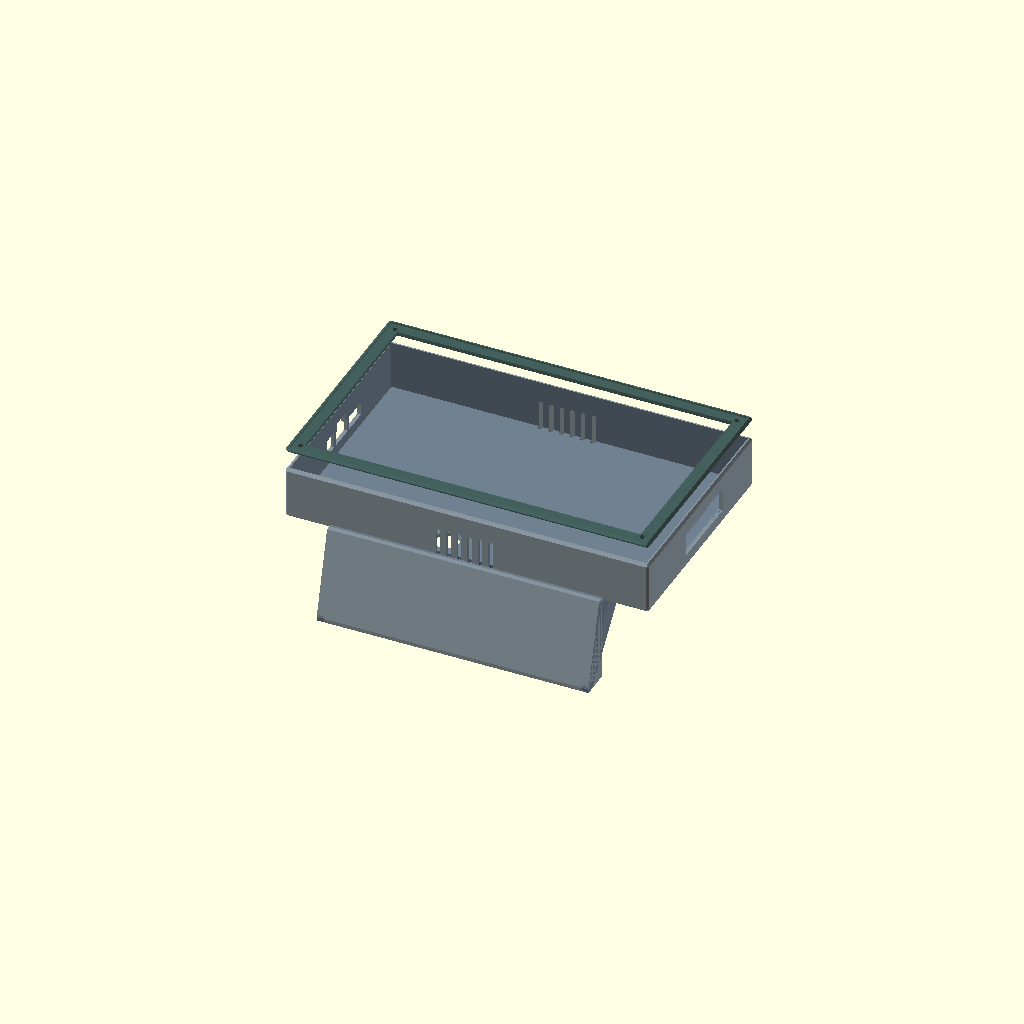
Cell 1 — every parameter at its default value.
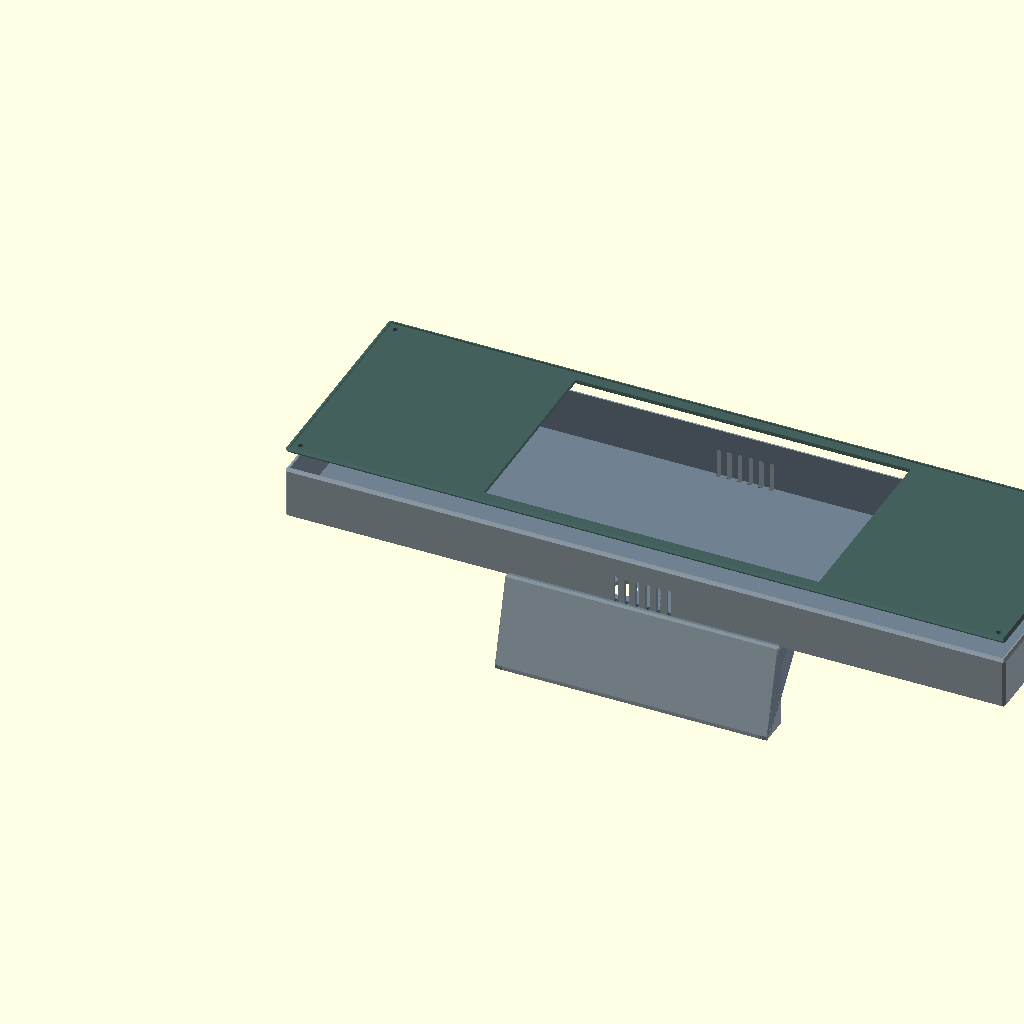
Cell 2 — scr_w set to 472, the other parameters unchanged.
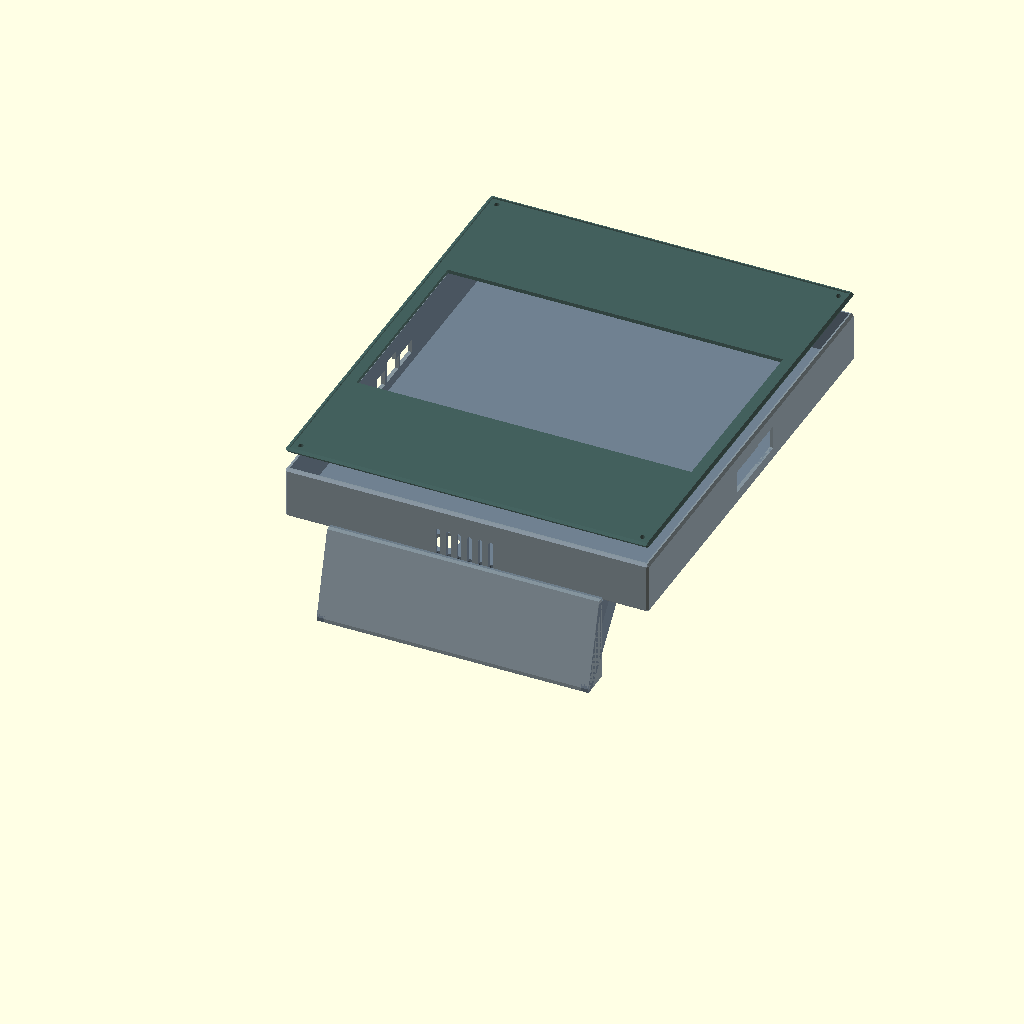
Cell 3: scr_h = 288 (everything else at default).
All cells are drawn from one camera (rotation 55°, 0°, 25°, orthographic, colour scheme Cornfield), so only the parameter changes between them.
OpenSCAD source file rpi-case/rpi5_industrial_case_003.scad:
// ============================================================
// RPi5 Industrial Enclosure — Luckfox DHX-10.1" Touchscreen
// Version: 003
//   Fixes vs 002:
//     1. Kickstand completely redesigned — shorter, thinner, clearly
//        attached to rear cover bottom, triangular gussets on each side
//     2. GPIO top-wall cutout removed (GPIO is fully internal; access
//        requires removing the rear cover, correct for industrial use)
//     3. Pi cavity depth verified and annotated
//     4. Bezel two-piece connection: corner bosses on rear cover +
//        matching through-holes on bezel — intentional removable joint
// ============================================================

// ── SCREEN PARAMETERS ───────────────────────────────────────
scr_w        = 236;    // screen outer width  (mm)
scr_h        = 144;    // screen outer height (mm)
scr_d        = 19;     // screen outer depth  (mm)
scr_active_w = 222;    // active area width   (mm)  ← confirm with screen datasheet
scr_active_h = 130;    // active area height  (mm)  ← confirm with screen datasheet
scr_mount_x  = 75;     // screen rear M2.5 hole pattern X (mm) ← verify
scr_mount_y  = 75;     // screen rear M2.5 hole pattern Y (mm) ← verify

// ── RASPBERRY PI 5 PARAMETERS ────────────────────────────────
pi_w         = 85;     // Pi board width  (mm)
pi_h         = 56;     // Pi board height (mm)
pi_d         = 17;     // Pi board + tallest component height (mm)
pi_mnt_x     = 58;     // Pi mount hole pattern X (mm)
pi_mnt_y     = 49;     // Pi mount hole pattern Y (mm)
pi_standoff  = 5;      // standoff height: screen rear face → Pi PCB (mm)
pi_offset_x  = 0;      // Pi centre X offset from screen centre (mm)
pi_offset_y  = 5;      // Pi centre Y offset upward from screen centre (mm)

// ── ENCLOSURE PARAMETERS ─────────────────────────────────────
wall         = 2.5;    // wall thickness throughout (mm)
chamfer      = 1.5;    // external edge chamfer size (mm)
recess       = 1.0;    // screen recess depth in front bezel (mm)
gap          = 0.3;    // bezel ↔ rear cover fit clearance (mm)

// ── VENT PARAMETERS ──────────────────────────────────────────
vent_w       = 3;      // vent slot width  (mm)
vent_l       = 20;     // vent slot length (mm)
vent_sp      = 4;      // slot gap edge-to-edge (mm)
soc_vent_sz  = 30;     // SoC direct-vent zone size (mm, square)

// ── CABLE GLAND PARAMETERS ───────────────────────────────────
gland_count  = 2;      // number of M16 cable glands
gland_dia    = 16.5;   // M16 clearance hole diameter (mm)
gland_spacing= 40;     // centre-to-centre spacing (mm)

// ── KICKSTAND PARAMETERS ─────────────────────────────────────
// The kickstand is a flat plate + two triangular gussets, integral
// with the rear cover bottom.  When the unit stands on the kickstand
// the plate lies flat on the desk and the screen tilts back
// (90 - ks_tilt) degrees from vertical.
ks_tilt      = 75;     // screen angle from horizontal when standing (deg)
                       //   75° from horiz = 15° lean-back from vertical
ks_depth     = 55;     // plate reach behind rear face (mm) — shorter than 002
ks_width     = 180;    // plate span across enclosure width (mm)
ks_thick     = 5;      // plate thickness (mm)
ks_gusset_h  = 30;     // gusset height up the rear cover face (mm)

// ── ASSEMBLY PARAMETERS ──────────────────────────────────────
m3_dia       = 3.4;    // M3 clearance hole (mm)
insert_dia   = 4.2;    // M3 heat-set insert OD (mm)
insert_h     = 6;      // heat-set insert depth (mm)
boss_od      = insert_dia + 3.5; // insert boss outer diameter (mm)
corner_inset = wall + boss_od/2 + 1; // corner boss/hole X and Y inset (mm)

// ── DERIVED DIMENSIONS ───────────────────────────────────────
//
// Rear cavity depth check:
//   pi_standoff (5) + pi_d (17) + cable headroom (10) = 32 mm  → rear_d
//   rear_d is the full depth of the rear cover cavity.
//   The screen body (scr_d=19 mm) is NOT included in rear_d;
//   the rear cover encloses only the space BEHIND the screen rear face.
//
rear_d       = pi_standoff + pi_d + 10;  // = 32 mm, Pi fits with 10 mm to spare
enc_w        = scr_w + 2*wall;           // enclosure outer width  (241 mm)
enc_h        = scr_h + 2*wall;           // enclosure outer height (149 mm)
enc_d        = rear_d + wall;            // rear cover total depth  ( 34.5 mm)

// Pi centre in enclosure XY coordinates (wall-offset from screen centre)
pi_enc_cx    = wall + scr_w/2 + pi_offset_x;   // 120.5 mm with defaults
pi_enc_cy    = wall + scr_h/2 + pi_offset_y;   //  79.5 mm with defaults

// Z of Pi PCB surface, measured from rear cover rear face
pi_z         = wall + pi_standoff;              //   7.5 mm with defaults

// Kickstand tip drop: how far below Y=0 the far edge must sit so the
// bottom surface is horizontal when the unit tilts to ks_tilt from horizontal
ks_drop      = ks_depth * tan(90 - ks_tilt);   // ≈ 14.7 mm for ks_tilt=75

$fn = 48;

// ============================================================
// PRIMITIVES
// ============================================================

// Chamfered rectangular box (all 12 edges, chamfer = c)
module cbox(w, h, d, c=chamfer) {
    hull() {
        translate([c, c, 0]) cube([w-2*c, h-2*c, d      ]);
        translate([0, c, c]) cube([w,     h-2*c, d-2*c  ]);
        translate([c, 0, c]) cube([w-2*c, h,     d-2*c  ]);
    }
}

// Rounded-end vent slot: length along Y, width w, extrudes in +Z by d
module slot(len, w, d) {
    r = w/2;
    hull() {
        translate([0, -len/2+r, 0]) cylinder(r=r, h=d);
        translate([0,  len/2-r, 0]) cylinder(r=r, h=d);
    }
}

// Row of n vent slots stepping in X
module vent_row(n, len, w, spacing, depth) {
    for(i = [0:n-1])
        translate([i*(w+spacing), 0, 0])
            slot(len, w, depth);
}

// M3 heat-set insert boss (sits proud from an inner face)
module insert_boss(total_h = insert_h + 4) {
    difference() {
        cylinder(d=boss_od, h=total_h);
        cylinder(d=insert_dia, h=insert_h);
        translate([0,0,insert_h]) cylinder(d=m3_dia, h=total_h);
    }
}

// ============================================================
// KICKSTAND
// ============================================================
// Geometry (all in rear-cover model space, rear face = Z=0 plane):
//
//   Side view (Y-Z plane):
//
//   Y=ks_gusset_h ─┐
//                   │  ← gusset strip on rear face
//   Y=0  ───────────┼──────────────────────────────────── rear cover bottom
//                   │╲   ← gusset triangle
//           plate ──┼─╲──────────────────────────────────────────
//           (ks_thick)│  ╲  (sloping, thicker at tip)
//                      ╲  ╲___________________________________
//   Y=-(ks_thick+ks_drop)                                Z=-ks_depth
//
// The plate and gussets are extruded across ks_width in X.
// The gussets (hull triangles) brace the plate against the rear face,
// preventing the kickstand from snapping off at the root.
//
module kickstand() {
    ks_x0 = (enc_w - ks_width) / 2;

    translate([ks_x0, 0, 0]) {

        // ── Main plate ────────────────────────────────────────
        // Wedge: root at Z=0 is ks_thick tall;
        //        tip  at Z=-ks_depth is (ks_thick+ks_drop) tall.
        // Top surface flush with enclosure bottom (Y=0).
        hull() {
            // Root strip — along rear face
            translate([0, -ks_thick, 0])
                cube([ks_width, ks_thick, wall]);
            // Tip strip — at full reach, thicker to keep plate horizontal
            translate([0, -(ks_thick + ks_drop), -ks_depth])
                cube([ks_width, ks_thick + ks_drop, wall]);
        }

        // ── Triangular gussets (left + right ends) ────────────
        // Each gusset is a hull of three patches:
        //   A  – vertical strip up the rear face (height = ks_gusset_h)
        //   B  – small square at plate root (Y=-ks_thick, Z=0)
        //   C  – small square at plate tip  (Y=-(ks_thick+ks_drop), Z=-ks_depth)
        for(bx = [0, ks_width - ks_thick]) {
            hull() {
                // A: attachment strip going up the rear face
                translate([bx, 0, -wall])
                    cube([ks_thick, ks_gusset_h, wall]);
                // B: plate root corner
                translate([bx, -ks_thick, -wall])
                    cube([ks_thick, ks_thick, wall]);
                // C: plate tip corner
                translate([bx, -(ks_thick + ks_drop), -ks_depth])
                    cube([ks_thick, ks_thick, wall]);
            }
        }
    }
}

// ============================================================
// FRONT BEZEL
// ============================================================
// Two-piece design: bezel + rear cover join with M3 screws through
// the bezel corners into heat-set inserts in the rear cover bosses.
// The bezel is intentionally removable for Pi access.
module front_bezel() {
    difference() {
        cbox(enc_w, enc_h, wall + recess);

        // Active display window (full depth cut)
        translate([(enc_w - scr_active_w)/2,
                   (enc_h - scr_active_h)/2,
                   -0.1])
            cube([scr_active_w, scr_active_h, wall+recess+0.2]);

        // 1 mm recess pocket — bezel lip grips screen edge
        translate([(enc_w - scr_w)/2,
                   (enc_h - scr_h)/2,
                   wall])
            cube([scr_w, scr_h, recess+0.1]);

        // M3 screw clearance holes at 4 corners
        for(x = [corner_inset, enc_w - corner_inset])
            for(y = [corner_inset, enc_h - corner_inset])
                translate([x, y, -0.1])
                    cylinder(d=m3_dia, h=wall+recess+0.2);
    }
}

// ============================================================
// REAR COVER
// ============================================================
module rear_cover() {
    n_vent       = 6;
    vent_block_w = n_vent*(vent_w+vent_sp) - vent_sp;

    difference() {
        union() {
            // Main body
            cbox(enc_w, enc_h, enc_d);

            // Kickstand (integral, no supports needed — prints face-down)
            kickstand();

            // Insert bosses at 4 corners (inner rear face, flush with enc_d)
            for(x = [corner_inset, enc_w - corner_inset])
                for(y = [corner_inset, enc_h - corner_inset])
                    translate([x, y, enc_d])
                        rotate([180, 0, 0])
                            insert_boss();
        }

        // ── HOLLOW INTERIOR ───────────────────────────────────
        // Cavity = full screen footprint, from wall to enc_d (open toward bezel)
        translate([wall, wall, wall])
            cube([scr_w, scr_h, enc_d]);

        // ── PORT CUTOUTS ──────────────────────────────────────
        // NOTE: The Pi's port edges are internal (Pi centred on screen).
        // Cutouts in the enclosure walls are reference openings for
        // short cable extensions routed to the wall. Adjust Y/Z offsets
        // to match your exact cable routing once screen mount is verified.

        // LEFT WALL — USB-C power + HDMI ×2
        // Approximate Y positions relative to Pi bottom edge
        pi_bot  = pi_enc_cy - pi_h/2;
        // USB-C power
        translate([-0.1, pi_bot + 3,  pi_z + 2]) cube([wall+0.2, 11, 11]);
        // HDMI 0
        translate([-0.1, pi_bot + 16, pi_z + 2]) cube([wall+0.2, 17,  9]);
        // HDMI 1
        translate([-0.1, pi_bot + 35, pi_z + 2]) cube([wall+0.2, 17,  9]);

        // RIGHT WALL — RJ45 + USB-A ×4
        pi_top  = pi_enc_cy + pi_h/2;
        // RJ45
        translate([enc_w-wall-0.1, pi_top - 24, pi_z + 1])
            cube([wall+0.2, 22, 16]);
        // USB-A ×4 (two stacked pairs)
        translate([enc_w-wall-0.1, pi_bot + 2,  pi_z + 1])
            cube([wall+0.2, 50, 15]);

        // BOTTOM WALL — USB-C touch connector on screen side edge
        // (screen's own USB-C touch port, not Pi — sits at screen depth)
        translate([-0.1,
                   enc_h/2 - 6,
                   wall + scr_d - 5])
            cube([wall+0.2, 12, 8]);

        // ── COOLING VENTS ─────────────────────────────────────

        // Bottom intake — 6 slots through bottom wall
        translate([enc_w/2 - vent_block_w/2, -0.1, wall + 8])
            rotate([-90, 0, 0])
                vent_row(n_vent, vent_l, vent_w, vent_sp, wall+0.2);

        // Top exhaust — 6 slots through top wall
        translate([enc_w/2 - vent_block_w/2,
                   enc_h - wall + 0.1,
                   wall + 8])
            rotate([90, 0, 0])
                vent_row(n_vent, vent_l, vent_w, vent_sp, wall+0.2);

        // SoC direct-vent — slot array in rear panel centred over Pi SoC
        translate([pi_enc_cx - soc_vent_sz/2,
                   pi_enc_cy - soc_vent_sz/2,
                   enc_d - wall - 0.1]) {
            n_soc = floor(soc_vent_sz / (vent_w + vent_sp));
            for(i = [0:n_soc-1])
                translate([i*(vent_w+vent_sp),
                           soc_vent_sz/2 - vent_l/2,
                           0])
                    slot(vent_l, vent_w, wall+0.2);
        }

        // ── CABLE GLANDS — rear panel, bottom area ────────────
        // Two M16 glands through the rear face (Z=0 plane).
        // Positioned below Pi, above kickstand root.
        for(i = [0:gland_count-1]) {
            cx = enc_w/2 + (i - (gland_count-1)/2) * gland_spacing;
            translate([cx, wall + gland_dia/2 + 4, -0.1])
                cylinder(d=gland_dia, h=wall+0.2);
        }
    }
}

// ============================================================
// SCENE — exploded assembly view
//   Front bezel floats above rear cover to show the joint
// ============================================================
color("DarkSlateGray", 0.9)
    translate([0, 0, enc_d + 12])
        front_bezel();

color("SlateGray", 0.85)
    rear_cover();
Customizer parameters (derived from the source; name, type, default, range or options):
scr_w: number, default 236
scr_h: number, default 144
scr_d: number, default 19
scr_active_w: number, default 222
scr_active_h: number, default 130
scr_mount_x: number, default 75
scr_mount_y: number, default 75
pi_w: number, default 85
pi_h: number, default 56
pi_d: number, default 17
pi_mnt_x: number, default 58
pi_mnt_y: number, default 49
pi_standoff: number, default 5
pi_offset_x: number, default 0
pi_offset_y: number, default 5
wall: number, default 2.5
chamfer: number, default 1.5
recess: number, default 1
gap: number, default 0.3
vent_w: number, default 3
vent_l: number, default 20
vent_sp: number, default 4
soc_vent_sz: number, default 30
gland_count: number, default 2
gland_dia: number, default 16.5
gland_spacing: number, default 40
ks_tilt: number, default 75
ks_depth: number, default 55
ks_width: number, default 180
ks_thick: number, default 5
ks_gusset_h: number, default 30
m3_dia: number, default 3.4
insert_dia: number, default 4.2
insert_h: number, default 6
